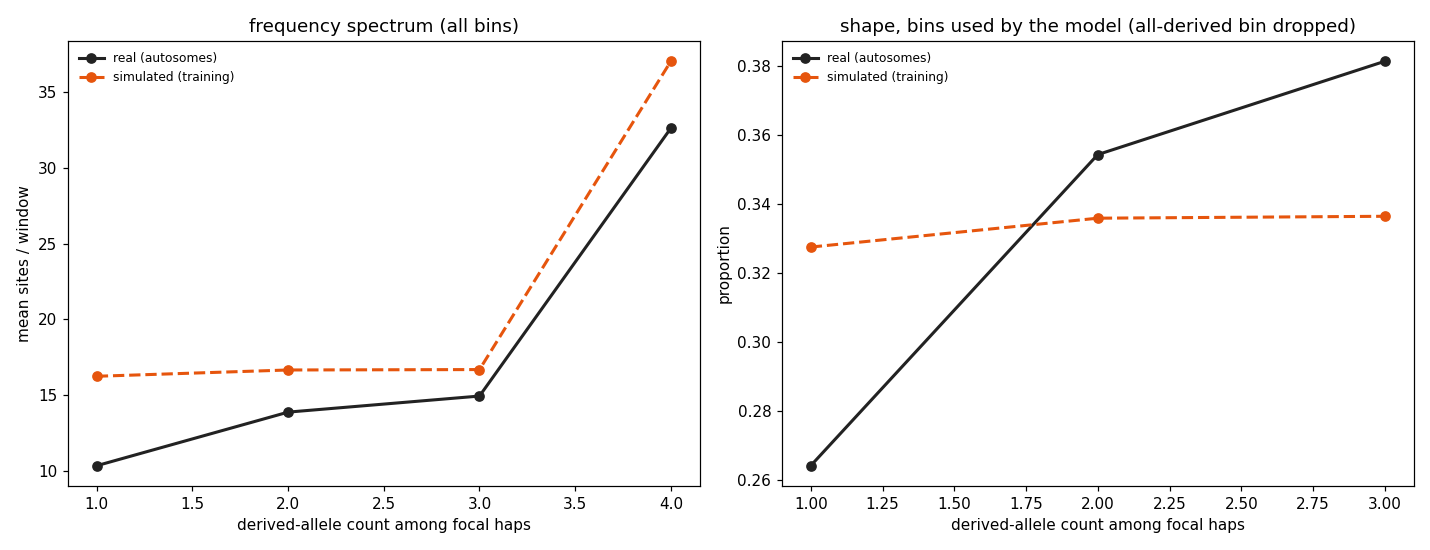

The data file committed next to this chart (first rows):
derived_count	sim_mean_sites	real_mean_sites	used_by_model
1	16.25	10.35	True
2	16.67	13.89	True
3	16.69	14.95	True
4	37.03	32.62	False
